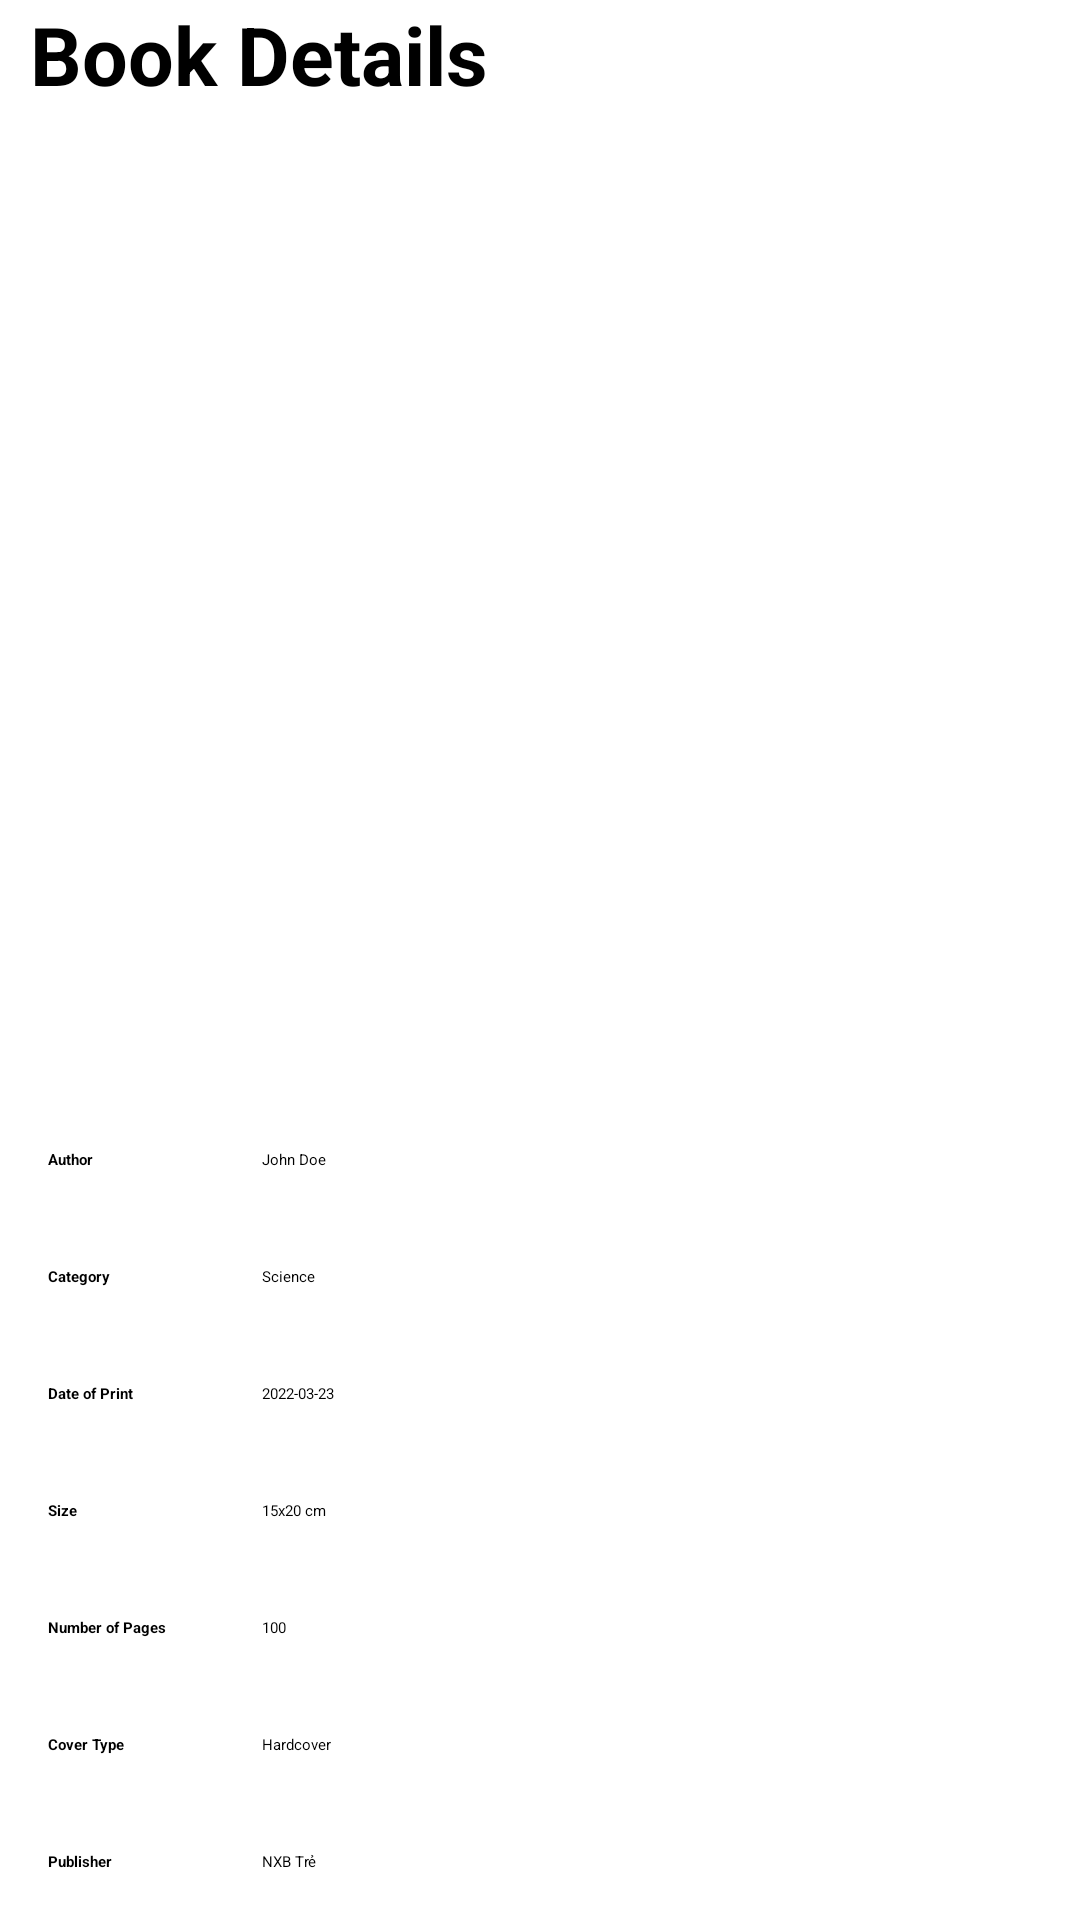

Android layout source for this screen:
<!-- AndroidManifest.xml: application theme Theme.BookaholicLight -->
<!-- res/layout/book_detail_fragment.xml -->
<?xml version="1.0" encoding="utf-8"?>
<LinearLayout xmlns:android="http://schemas.android.com/apk/res/android"
    xmlns:app="http://schemas.android.com/apk/res-auto"
    android:layout_width="match_parent"
    android:layout_height="wrap_content"
    android:orientation="vertical">

<TextView
    android:id="@+id/tableTitle"
    android:layout_width="match_parent"
    android:layout_height="wrap_content"
    android:text="Book Details"
    android:textSize="27sp"
    android:textStyle="bold"
    android:layout_weight="1"
    android:layout_marginHorizontal="10dp"
    android:paddingBottom="8dp"/>

<TableLayout
    android:id="@+id/tableLayout"
    android:layout_width="match_parent"
    android:layout_height="wrap_content"
    android:foreground="@drawable/layer_list"
    android:layout_margin="0dp"
    android:padding="0dp">

        <TableRow
            android:background="?attr/colorOnSurfaceInverse">
            <TextView
                android:id="@+id/author"
                android:text="Author"
                android:textStyle="bold"
                android:layout_column="1"
                android:padding="16sp"/>
            <TextView
                android:id="@+id/authorContent"
                android:text="John Doe"
                android:layout_column="1"
                android:padding="16sp"/>
        </TableRow>
        <TableRow >
            <TextView
                android:id="@+id/category"
                android:text="Category"
                android:textStyle="bold"
                android:layout_column="1"
                android:padding="16sp"/>
            <TextView
                android:id="@+id/categoryContent"
                android:text="Science"
                android:layout_column="2"
                android:layout_span="2"
                android:padding="16sp"/>
        </TableRow>
        <TableRow android:background="?attr/colorOnSurfaceInverse">
            <TextView
                android:id="@+id/date"
                android:text="Date of Print"
                android:textStyle="bold"
                android:layout_column="1"
                android:padding="16sp"/>
            <TextView
                android:id="@+id/dateContent"
                android:text="2022-03-23"
                android:layout_column="2"
                android:padding="16sp"/>
        </TableRow>

        <TableRow>
            <TextView
                android:id="@+id/size"
                android:text="Size"
                android:textStyle="bold"
                android:layout_column="1"
                android:padding="16sp"/>
            <TextView
                android:id="@+id/sizeContent"
                android:text="15x20 cm"
                android:layout_column="2"
                android:padding="16sp"/>
        </TableRow>


        <TableRow android:background="?attr/colorOnSurfaceInverse">
            <TextView
                android:id="@+id/numberPage"
                android:text="Number of Pages"
                android:textStyle="bold"
                android:layout_column="1"
                android:padding="16sp"/>
            <TextView
                android:id="@+id/numberPageContent"
                android:text="100"
                android:layout_column="2"
                android:padding="16sp"/>
        </TableRow>
        <TableRow >
            <TextView
                android:id="@+id/coverType"
                android:text="Cover Type"
                android:textStyle="bold"
                android:layout_column="1"
                android:padding="16sp"/>
            <TextView
                android:id="@+id/coverTypeContent"
                android:text="Hardcover"
                android:layout_column="2"
                android:padding="16sp"/>
        </TableRow>
        <TableRow android:background="?attr/colorOnSurfaceInverse">
            <TextView
                android:id="@+id/publisher"
                android:text="Publisher"
                android:textStyle="bold"
                android:layout_column="1"
                android:padding="16sp"/>
            <TextView
                android:id="@+id/publisherContent"
                android:text="NXB Trẻ"
                android:layout_column="2"
                android:padding="16sp"/>
        </TableRow>

</TableLayout>
</LinearLayout>
<!-- resources referenced by this layout -->
<resources>
  <!-- drawable layer_list (drawable) -->
  <?xml version="1.0" encoding="utf-8"?>
  <shape xmlns:android="http://schemas.android.com/apk/res/android"
      android:shape="rectangle">
      <gradient android:endColor="@android:color/transparent"
          android:startColor="?attr/colorSurfaceInverse"
          android:angle="90"/>
      <alpha android:alpha="0.7" />
  </shape>
</resources>
